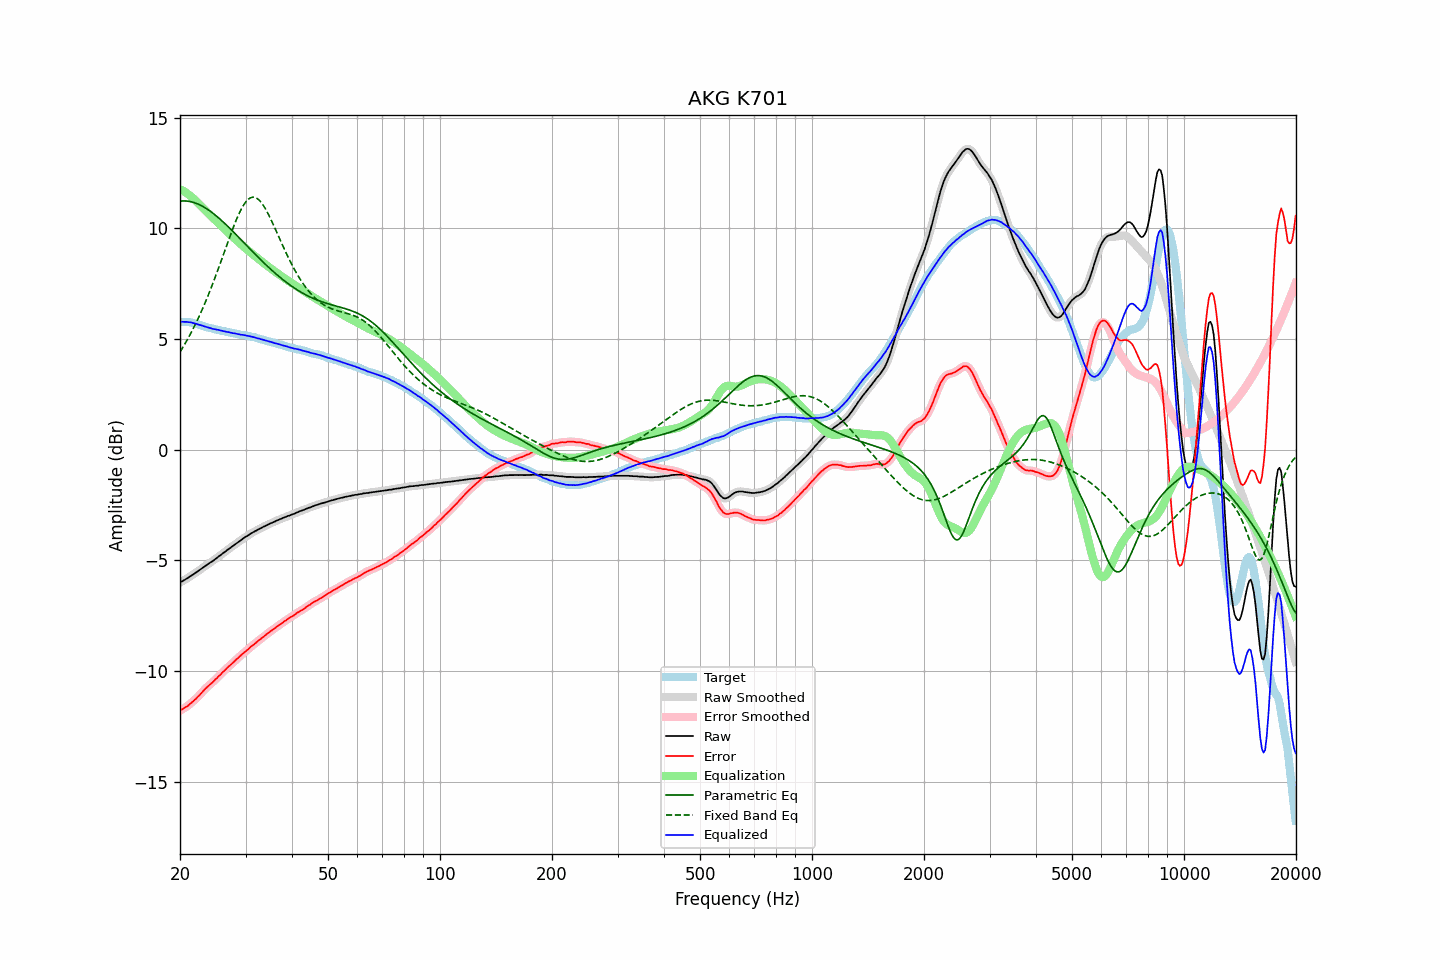

The file beside this chart, header and first rows:
frequency, raw, error, smoothed, error_smoothed, equalization, parametric_eq, fixed_band_eq, equalized_raw, equalized_smoothed, target
20.00, -5.99, -11.77, -5.99, -11.77, 11.77, 11.23, 4.42, 5.78, 5.78, 5.78
20.20, -5.95, -11.73, -5.95, -11.74, 11.74, 11.24, 4.54, 5.78, 5.78, 5.78
20.40, -5.91, -11.69, -5.91, -11.70, 11.70, 11.24, 4.65, 5.78, 5.78, 5.78
20.61, -5.87, -11.65, -5.87, -11.65, 11.65, 11.24, 4.78, 5.78, 5.78, 5.78
20.81, -5.82, -11.60, -5.83, -11.61, 11.60, 11.24, 4.90, 5.78, 5.78, 5.78
21.02, -5.78, -11.56, -5.78, -11.55, 11.55, 11.23, 5.03, 5.77, 5.77, 5.78
21.23, -5.73, -11.49, -5.73, -11.50, 11.50, 11.22, 5.17, 5.76, 5.76, 5.76
21.44, -5.68, -11.43, -5.69, -11.44, 11.44, 11.20, 5.30, 5.75, 5.75, 5.75
21.66, -5.64, -11.37, -5.64, -11.37, 11.37, 11.18, 5.44, 5.73, 5.73, 5.73
21.87, -5.59, -11.30, -5.59, -11.31, 11.31, 11.16, 5.59, 5.71, 5.71, 5.71
22.09, -5.54, -11.24, -5.54, -11.24, 11.24, 11.14, 5.74, 5.69, 5.69, 5.70
22.31, -5.49, -11.16, -5.49, -11.17, 11.16, 11.11, 5.89, 5.67, 5.67, 5.67
22.54, -5.44, -11.09, -5.44, -11.09, 11.09, 11.08, 6.04, 5.64, 5.65, 5.65
22.76, -5.38, -11.01, -5.39, -11.01, 11.01, 11.04, 6.20, 5.63, 5.62, 5.63
22.99, -5.33, -10.93, -5.33, -10.93, 10.94, 11.00, 6.37, 5.60, 5.60, 5.60
23.22, -5.28, -10.85, -5.28, -10.85, 10.86, 10.96, 6.54, 5.58, 5.58, 5.57
23.45, -5.23, -10.77, -5.23, -10.78, 10.79, 10.92, 6.71, 5.56, 5.56, 5.54
23.69, -5.18, -10.71, -5.18, -10.71, 10.72, 10.87, 6.88, 5.53, 5.54, 5.53
23.92, -5.13, -10.64, -5.13, -10.65, 10.65, 10.82, 7.06, 5.52, 5.52, 5.51
24.16, -5.08, -10.58, -5.09, -10.58, 10.58, 10.77, 7.25, 5.50, 5.49, 5.50
24.40, -5.04, -10.52, -5.04, -10.52, 10.51, 10.71, 7.43, 5.47, 5.47, 5.48
24.65, -4.99, -10.45, -4.99, -10.45, 10.45, 10.66, 7.62, 5.45, 5.46, 5.46
24.89, -4.93, -10.37, -4.94, -10.38, 10.38, 10.60, 7.82, 5.45, 5.44, 5.44
25.14, -4.88, -10.31, -4.88, -10.31, 10.31, 10.54, 8.01, 5.43, 5.43, 5.43
25.39, -4.82, -10.23, -4.82, -10.24, 10.24, 10.48, 8.21, 5.42, 5.41, 5.41
25.65, -4.77, -10.17, -4.77, -10.17, 10.16, 10.41, 8.41, 5.39, 5.39, 5.40
25.91, -4.71, -10.09, -4.71, -10.09, 10.09, 10.35, 8.62, 5.38, 5.38, 5.37
26.16, -4.66, -10.02, -4.66, -10.02, 10.02, 10.28, 8.82, 5.36, 5.36, 5.36
26.43, -4.60, -9.95, -4.60, -9.95, 9.95, 10.21, 9.02, 5.35, 5.35, 5.35
26.69, -4.55, -9.87, -4.55, -9.88, 9.88, 10.15, 9.23, 5.33, 5.33, 5.32
26.96, -4.49, -9.80, -4.50, -9.81, 9.81, 10.08, 9.43, 5.32, 5.32, 5.31
27.23, -4.44, -9.74, -4.44, -9.74, 9.74, 10.00, 9.63, 5.30, 5.30, 5.30
27.50, -4.39, -9.68, -4.39, -9.68, 9.68, 9.93, 9.83, 5.28, 5.28, 5.29
27.77, -4.34, -9.61, -4.34, -9.61, 9.61, 9.86, 10.02, 5.27, 5.27, 5.27
28.05, -4.28, -9.54, -4.29, -9.54, 9.54, 9.79, 10.21, 5.26, 5.26, 5.26
28.33, -4.23, -9.47, -4.23, -9.48, 9.48, 9.71, 10.38, 5.24, 5.24, 5.24
28.62, -4.18, -9.41, -4.18, -9.41, 9.41, 9.64, 10.55, 5.23, 5.23, 5.23
28.90, -4.13, -9.34, -4.13, -9.34, 9.35, 9.56, 10.71, 5.21, 5.21, 5.21
29.19, -4.08, -9.27, -4.08, -9.28, 9.28, 9.49, 10.86, 5.20, 5.20, 5.19
29.48, -4.02, -9.21, -4.02, -9.21, 9.22, 9.41, 10.99, 5.19, 5.19, 5.19
29.78, -3.97, -9.15, -3.97, -9.15, 9.15, 9.34, 11.11, 5.18, 5.18, 5.18
30.08, -3.92, -9.09, -3.93, -9.10, 9.09, 9.26, 11.20, 5.17, 5.16, 5.17
30.38, -3.88, -9.03, -3.88, -9.03, 9.03, 9.19, 11.29, 5.15, 5.15, 5.15
30.68, -3.83, -8.97, -3.83, -8.97, 8.97, 9.11, 11.35, 5.14, 5.14, 5.14
30.99, -3.78, -8.89, -3.79, -8.90, 8.91, 9.04, 11.39, 5.12, 5.12, 5.11
31.30, -3.74, -8.84, -3.74, -8.84, 8.85, 8.96, 11.41, 5.11, 5.11, 5.10
31.61, -3.70, -8.79, -3.70, -8.79, 8.79, 8.89, 11.41, 5.09, 5.09, 5.09
31.93, -3.66, -8.73, -3.66, -8.73, 8.73, 8.82, 11.39, 5.07, 5.06, 5.07
32.24, -3.63, -8.67, -3.63, -8.67, 8.67, 8.74, 11.35, 5.04, 5.04, 5.04
32.57, -3.58, -8.60, -3.59, -8.61, 8.61, 8.67, 11.29, 5.03, 5.02, 5.02
32.89, -3.55, -8.56, -3.55, -8.55, 8.55, 8.60, 11.22, 5.00, 5.01, 5.01
33.22, -3.51, -8.49, -3.51, -8.50, 8.50, 8.53, 11.13, 4.98, 4.99, 4.98
33.55, -3.47, -8.44, -3.48, -8.44, 8.44, 8.46, 11.02, 4.97, 4.96, 4.97
33.89, -3.44, -8.38, -3.44, -8.38, 8.38, 8.39, 10.90, 4.94, 4.94, 4.94
34.23, -3.40, -8.32, -3.40, -8.33, 8.33, 8.32, 10.77, 4.92, 4.92, 4.92
34.57, -3.37, -8.27, -3.37, -8.27, 8.27, 8.25, 10.64, 4.90, 4.90, 4.90
34.92, -3.33, -8.21, -3.34, -8.22, 8.22, 8.19, 10.49, 4.89, 4.88, 4.88
35.27, -3.30, -8.16, -3.30, -8.17, 8.16, 8.12, 10.34, 4.86, 4.86, 4.86
35.62, -3.27, -8.11, -3.27, -8.11, 8.11, 8.05, 10.18, 4.84, 4.84, 4.84
35.97, -3.24, -8.06, -3.24, -8.06, 8.06, 7.99, 10.02, 4.82, 4.82, 4.82
... 635 more rows
